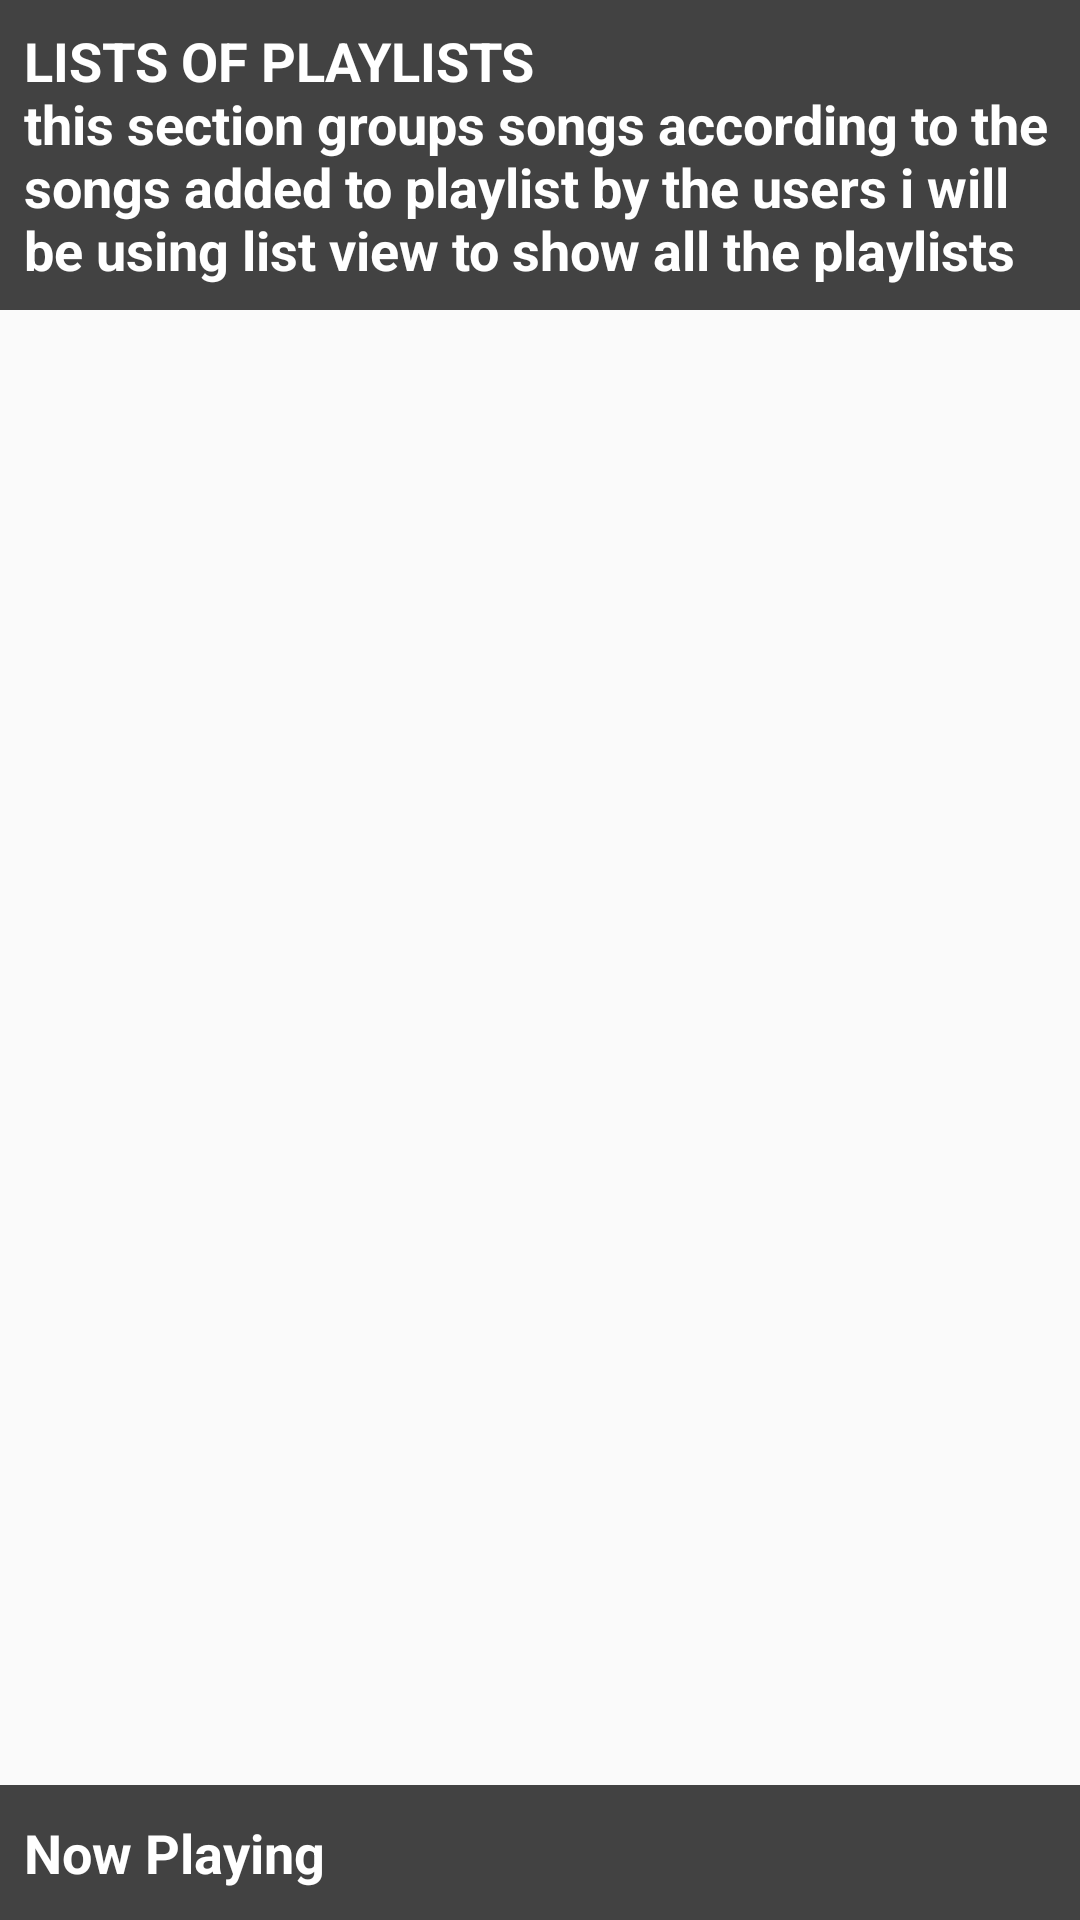

This screen was rendered from an Android layout file. Write that file and the resources it references.
<!-- AndroidManifest.xml: application theme AppTheme -->
<!-- res/layout/activity_playlist.xml -->
<?xml version="1.0" encoding="utf-8"?>
<LinearLayout xmlns:android="http://schemas.android.com/apk/res/android"
    xmlns:tools="http://schemas.android.com/tools"
    android:layout_width="match_parent"
    android:layout_height="match_parent"
    android:orientation="vertical"
    tools:context="com.example.android.musicstructure.PlaylistActivity">

    <ScrollView
        android:layout_width="match_parent"
        android:layout_height="0dp"
        android:layout_weight="2">
        <TextView
            style="@style/NowPlaying"
            android:text="@string/playlists"
            android:background="@color/nowPlaying"/>
    </ScrollView>


    <TextView
        style="@style/NowPlaying"
        android:id="@+id/nowPlaying"
        android:background="@color/nowPlaying"
        android:text="@string/now_playing" />
</LinearLayout>
<!-- resources referenced by this layout -->
<resources>
  <color name="nowPlaying">#424242</color>
  <string name="now_playing">Now Playing</string>
  <string name="playlists">LISTS OF PLAYLISTS \nthis section groups songs according to the songs added to playlist by the users i will be using list view to show all the playlists</string>
  <style name="NowPlaying">
          <item name="android:textColor">@android:color/white</item>
          <item name="android:layout_width">match_parent</item>
          <item name="android:textStyle">bold</item>
          <item name="android:layout_height">@dimen/nowPlayingHeight</item>
          <item name="android:padding">@dimen/item_padding</item>
          <item name="android:gravity">center_vertical|left</item>
          <item name="android:textAppearance">?android:textAppearanceMedium</item>
      </style>
  <style name="AppTheme" parent="Theme.AppCompat.Light.DarkActionBar">
          <item name="colorPrimary">@color/primary_color</item>
          <item name="colorPrimaryDark">@color/primary_dark_color</item>
      </style>
  <dimen name="nowPlayingHeight">45dp</dimen>
  <dimen name="item_padding">8dp</dimen>
  <color name="primary_color">#212121</color>
  <color name="primary_dark_color">#212121</color>
</resources>
